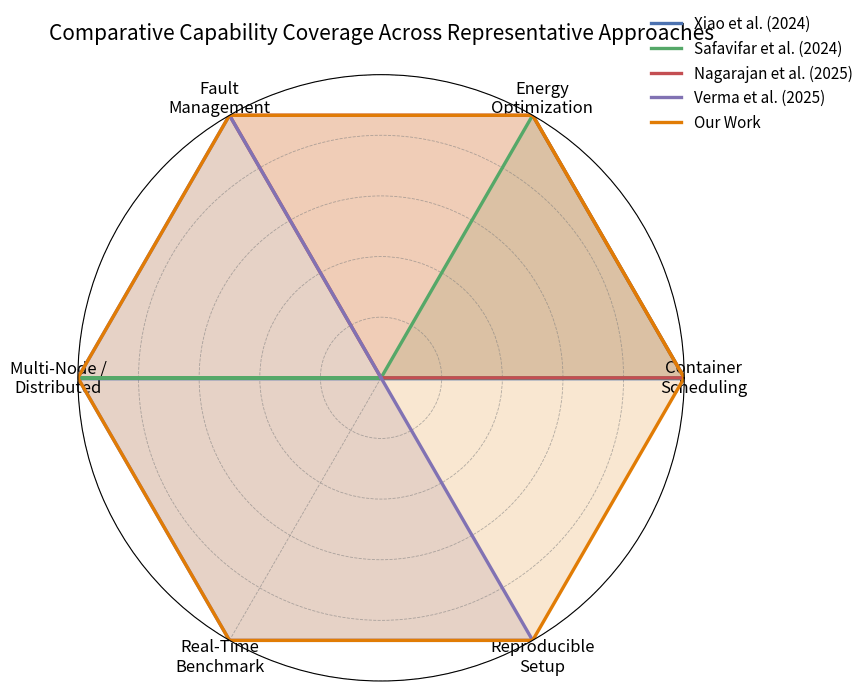

Python code for this plot: (Note: this script raises an exception after producing the figure.)
import numpy as np
import matplotlib.pyplot as plt

labels = [
    "Container\nScheduling",
    "Energy\nOptimization",
    "Fault\nManagement",
    "Multi-Node /\nDistributed",
    "Real-Time\nBenchmark",
    "Reproducible\nSetup"
]

data = {
    "Xiao et al. (2024)":      [1,0,0,1,0,0],
    "Safavifar et al. (2024)": [1,1,0,1,0,0],
    "Nagarajan et al. (2025)": [1,1,1,0,0,0],
    "Verma et al. (2025)":     [0,0,1,1,1,1],
    "Our Work":                [1,1,1,1,1,1]
}

# Softer, eventone palette
colors = [
    "#4C72B0",  # blue
    "#55A868",  # green
    "#C44E52",  # red
    "#8172B3",  # purple
    "#E17C05"   # orange (Our Work)
]

angles = np.linspace(0, 2*np.pi, len(labels), endpoint=False).tolist()
angles += angles[:1]

fig = plt.figure(figsize=(9,9))
ax = fig.add_subplot(111, polar=True)

for (name, values), color in zip(data.items(), colors):
    values = values + values[:1]
    ax.plot(angles, values, linewidth=2.4, color=color, label=name)
    ax.fill(angles, values, color=color, alpha=0.18)

# Move labels outward so they do not overlap lines
ax.set_xticks(angles[:-1])
ax.set_xticklabels(labels, fontsize=12)
for label, angle in zip(ax.get_xticklabels(), angles):
    label.set_horizontalalignment('center')
    label.set_verticalalignment('center')

# Remove radial grid text, reduce clutter
ax.set_yticklabels([])
ax.set_ylim(0, 1)

ax.grid(color="gray", linestyle="--", linewidth=0.6, alpha=0.6)

# Title + legend formatting
ax.set_title("Comparative Capability Coverage Across Representative Approaches",
             fontsize=15, pad=25)

ax.legend(loc="upper right", bbox_to_anchor=(1.30, 1.12), fontsize=11, frameon=False)

plt.tight_layout()
plt.savefig("figures/radar_literature_comparison.pdf", dpi=300, bbox_inches="tight")
plt.show()
